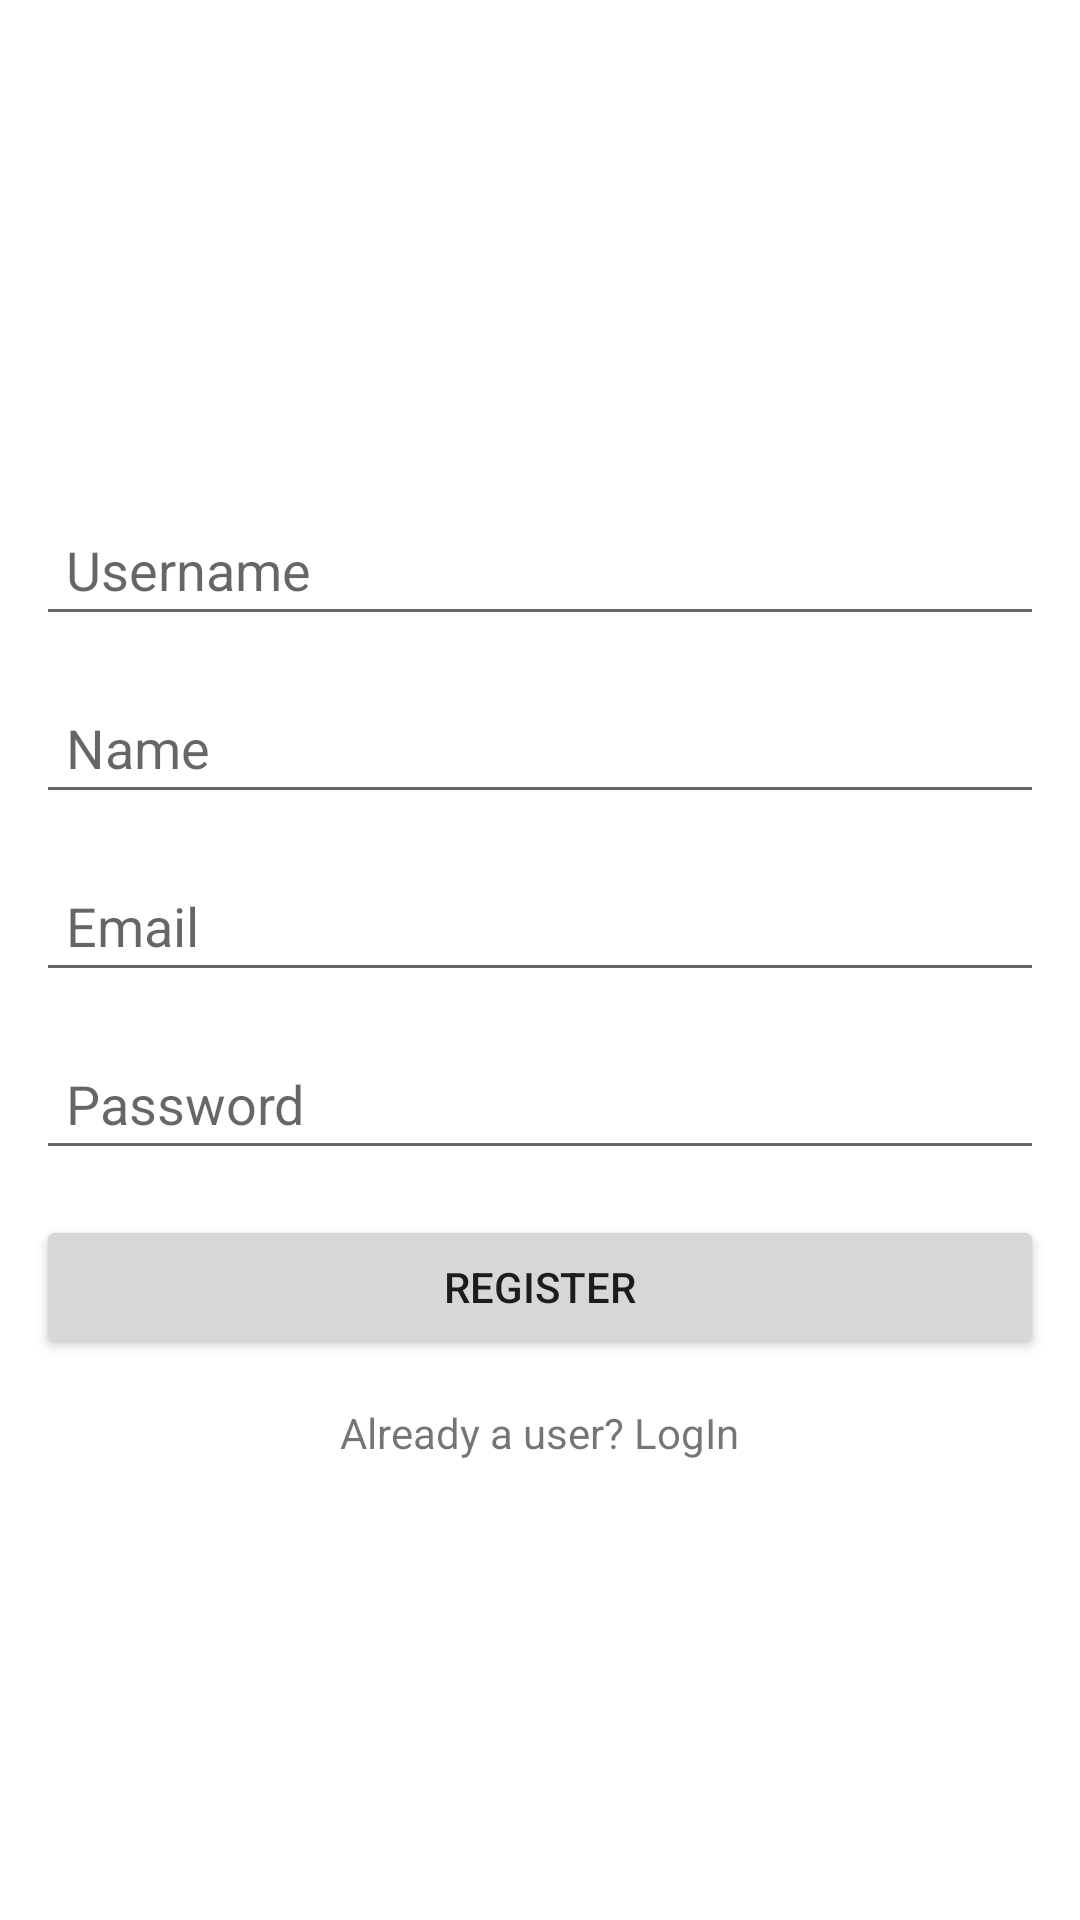

Reconstruct the res/layout file that produces this screen, plus the resources it refers to.
<!-- AndroidManifest.xml: application theme Theme.MyApplication -->
<!-- res/layout/activity_register.xml -->
<?xml version="1.0" encoding="utf-8"?>
<LinearLayout xmlns:android="http://schemas.android.com/apk/res/android"
    xmlns:app="http://schemas.android.com/apk/res-auto"
    xmlns:tools="http://schemas.android.com/tools"
    android:layout_width="match_parent"
    android:layout_height="match_parent"
    android:orientation ="vertical"
    android:gravity ="center"
    android:padding ="12dp"
    tools:context="com.LoginActivity">

    <EditText
        android:layout_width="match_parent"
        android:layout_height="wrap_content"
        android:layout_marginTop = "15dp"
        android:hint = "Username"
        android:padding ="10dp"
        android:id="@+id/username" />
    <EditText
        android:layout_width="match_parent"
        android:layout_height="wrap_content"
        android:layout_marginTop = "15dp"
        android:hint = "Name"
        android:padding ="10dp"
        android:id="@+id/name" />
    <EditText
        android:layout_width="match_parent"
        android:layout_height="wrap_content"
        android:layout_marginTop = "15dp"
        android:hint = "Email"
        android:padding ="10dp"
        android:id="@+id/email" />
    <EditText
        android:layout_width="match_parent"
        android:layout_height="wrap_content"
        android:layout_marginTop = "15dp"
        android:hint = "Password"
        android:padding ="10dp"
        android:id="@+id/password" />
    <Button
        android:layout_width="match_parent"
        android:layout_height="wrap_content"
        android:layout_marginTop="15dp"
        android:text ="REGISTER"
        android:padding = "10dp"
        android:id="@+id/register" />
    <TextView
        android:layout_width="wrap_content"
        android:layout_height="wrap_content"
        android:text="Already a user? LogIn"
        android:layout_marginTop="15dp"
        android:id="@+id/login_user" />
</LinearLayout>
<!-- resources referenced by this layout -->
<resources>
  <style name="Theme.MyApplication" parent="Theme.MaterialComponents.DayNight.DarkActionBar">
          
          <item name="colorPrimary">@color/purple_500</item>
          <item name="colorPrimaryVariant">@color/purple_700</item>
          <item name="colorOnPrimary">@color/white</item>
          
          <item name="colorSecondary">@color/teal_200</item>
          <item name="colorSecondaryVariant">@color/teal_700</item>
          <item name="colorOnSecondary">@color/black</item>
          
          <item name="android:statusBarColor">?attr/colorPrimaryVariant</item>
          
      </style>
  <!-- not gathered from this repository: default colours our renderer supplied (Android Studio template values) -->
  <color name="purple_500">#FF6200EE</color>
  <color name="purple_700">#FF3700B3</color>
  <color name="teal_200">#FF03DAC5</color>
  <color name="teal_700">#FF018786</color>
  <color name="black">#FF000000</color>
  <color name="white">#FFFFFFFF</color>
</resources>
